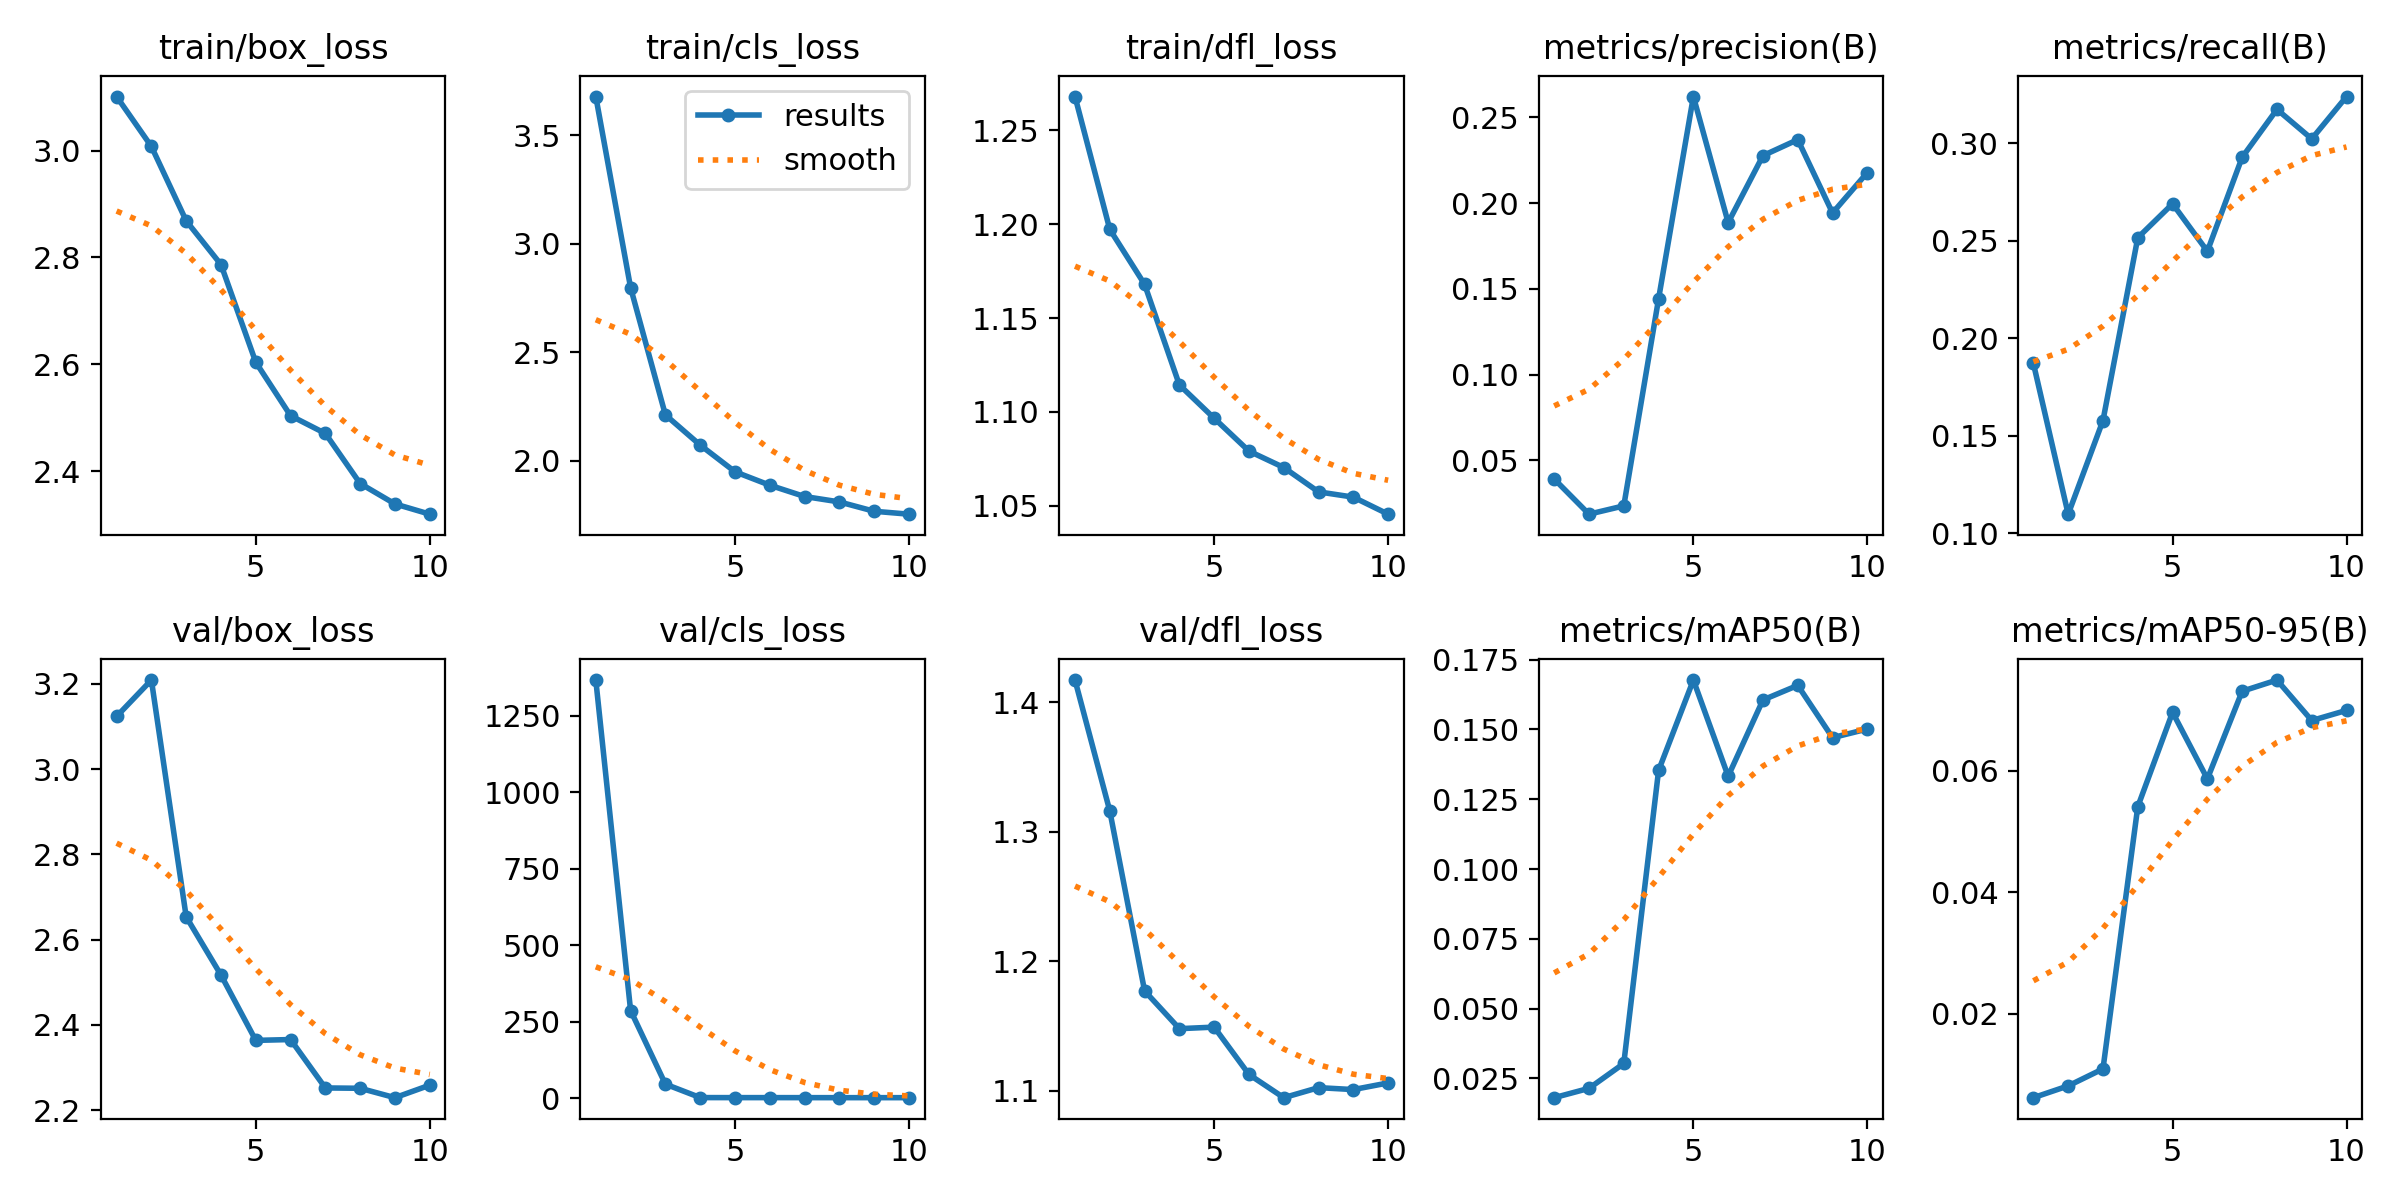

Data behind this chart, as committed beside it:
epoch, time, train/box_loss, train/cls_loss, train/dfl_loss, metrics/precision(B), metrics/recall(B), metrics/mAP50(B), metrics/mAP50-95(B), val/box_loss, val/cls_loss, val/dfl_loss, lr/pg0, lr/pg1, lr/pg2
1, 100.8, 3.101, 3.679, 1.268, 0.03905, 0.187, 0.01807, 0.00622, 3.124, 1367, 1.417, 0.0004159, 0.0004159, 0.0004159
2, 188.9, 3.008, 2.798, 1.197, 0.01853, 0.1097, 0.02141, 0.00816, 3.209, 286.6, 1.316, 0.0007501, 0.0007501, 0.0007501
3, 255.5, 2.869, 2.212, 1.168, 0.02337, 0.1577, 0.03033, 0.01096, 2.654, 46.04, 1.177, 0.001002, 0.001002, 0.001002
4, 321.2, 2.787, 2.073, 1.114, 0.1442, 0.2515, 0.1353, 0.0541, 2.517, 2.104, 1.148, 0.0008787, 0.0008787, 0.0008787
5, 390.1, 2.604, 1.95, 1.097, 0.2622, 0.2688, 0.1677, 0.06963, 2.364, 1.983, 1.149, 0.000755, 0.000755, 0.000755
6, 498.1, 2.504, 1.888, 1.079, 0.1886, 0.2445, 0.1333, 0.05868, 2.366, 1.996, 1.113, 0.0006312, 0.0006312, 0.0006312
7, 604.7, 2.47, 1.836, 1.07, 0.2277, 0.2927, 0.1606, 0.0731, 2.252, 1.896, 1.095, 0.0005075, 0.0005075, 0.0005075
8, 704.7, 2.377, 1.811, 1.057, 0.237, 0.3172, 0.1658, 0.07494, 2.251, 1.85, 1.102, 0.0003837, 0.0003837, 0.0003837
9, 806.5, 2.338, 1.768, 1.055, 0.1943, 0.3021, 0.1471, 0.06828, 2.229, 1.87, 1.101, 0.00026, 0.00026, 0.00026
10, 907.5, 2.319, 1.754, 1.045, 0.2179, 0.3238, 0.1502, 0.06995, 2.259, 1.818, 1.106, 0.0001363, 0.0001363, 0.0001363
